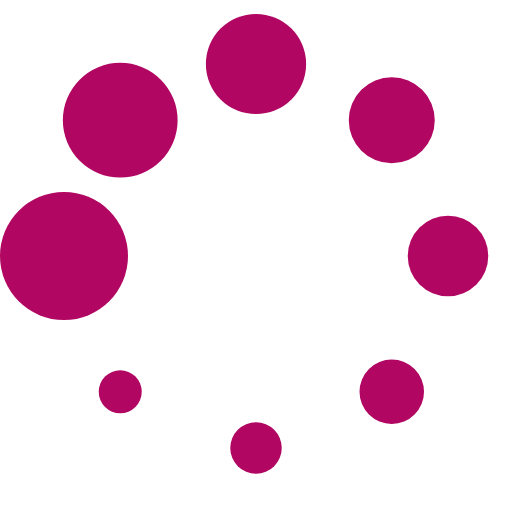
t = 0.00 s
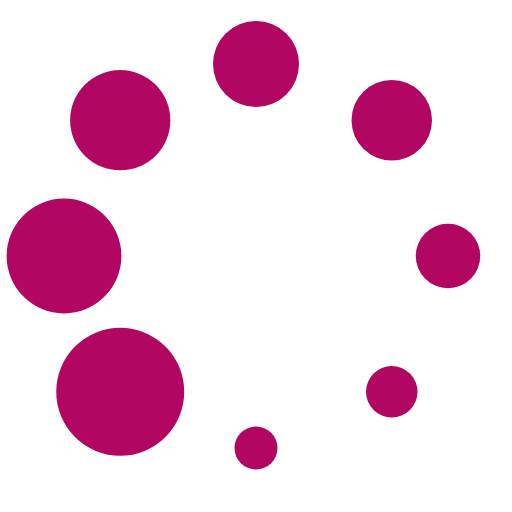
t = 0.16 s
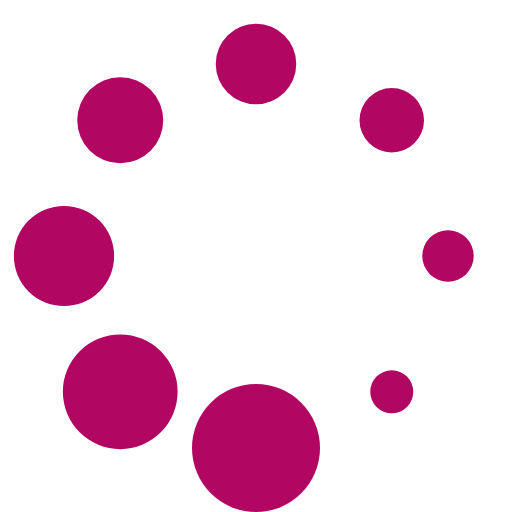
t = 0.28 s
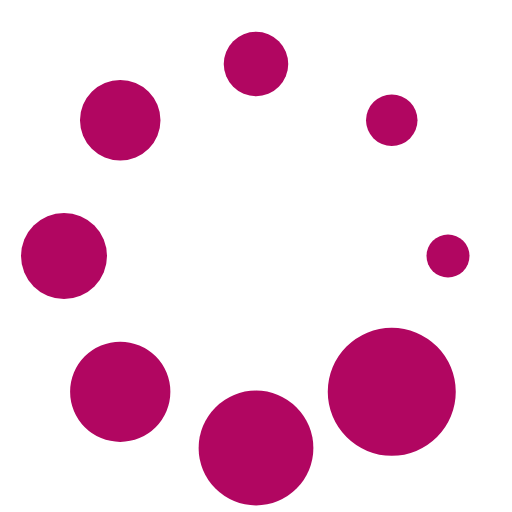
t = 0.44 s
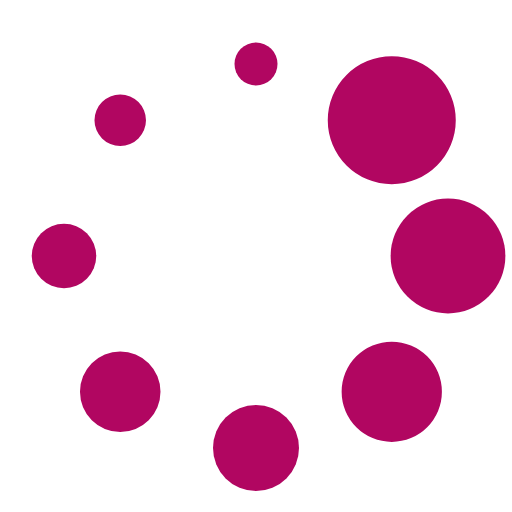
t = 0.60 s
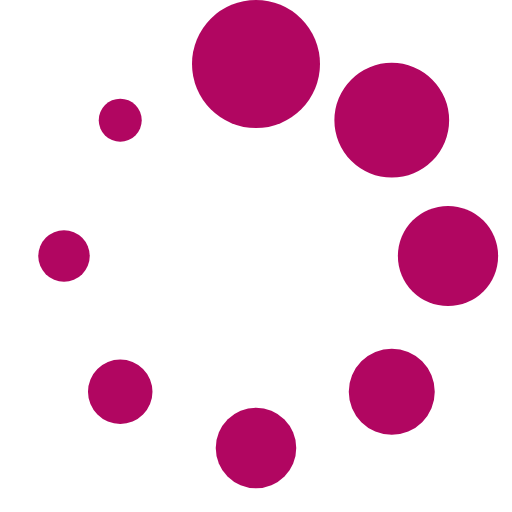
t = 0.72 s

The animated SVG that drew these frames (rendered in a browser with its animation timeline set to each time). Animation: 1 SMIL element (animateTransform=1); one cycle of 0.88 s, repeats indefinitely.

<?xml version="1.0" encoding="UTF-8" standalone="no"?><svg xmlns:svg="http://www.w3.org/2000/svg" xmlns="http://www.w3.org/2000/svg" xmlns:xlink="http://www.w3.org/1999/xlink" version="1.0" width="64px" height="64px" viewBox="0 0 128 128" xml:space="preserve"><g><circle cx="16" cy="64" r="16" fill="#b10661"/><circle cx="16" cy="64" r="14.344" fill="#b10661" transform="rotate(45 64 64)"/><circle cx="16" cy="64" r="12.531" fill="#b10661" transform="rotate(90 64 64)"/><circle cx="16" cy="64" r="10.75" fill="#b10661" transform="rotate(135 64 64)"/><circle cx="16" cy="64" r="10.063" fill="#b10661" transform="rotate(180 64 64)"/><circle cx="16" cy="64" r="8.063" fill="#b10661" transform="rotate(225 64 64)"/><circle cx="16" cy="64" r="6.438" fill="#b10661" transform="rotate(270 64 64)"/><circle cx="16" cy="64" r="5.375" fill="#b10661" transform="rotate(315 64 64)"/><animateTransform attributeName="transform" type="rotate" values="0 64 64;315 64 64;270 64 64;225 64 64;180 64 64;135 64 64;90 64 64;45 64 64" calcMode="discrete" dur="880ms" repeatCount="indefinite"></animateTransform></g></svg>